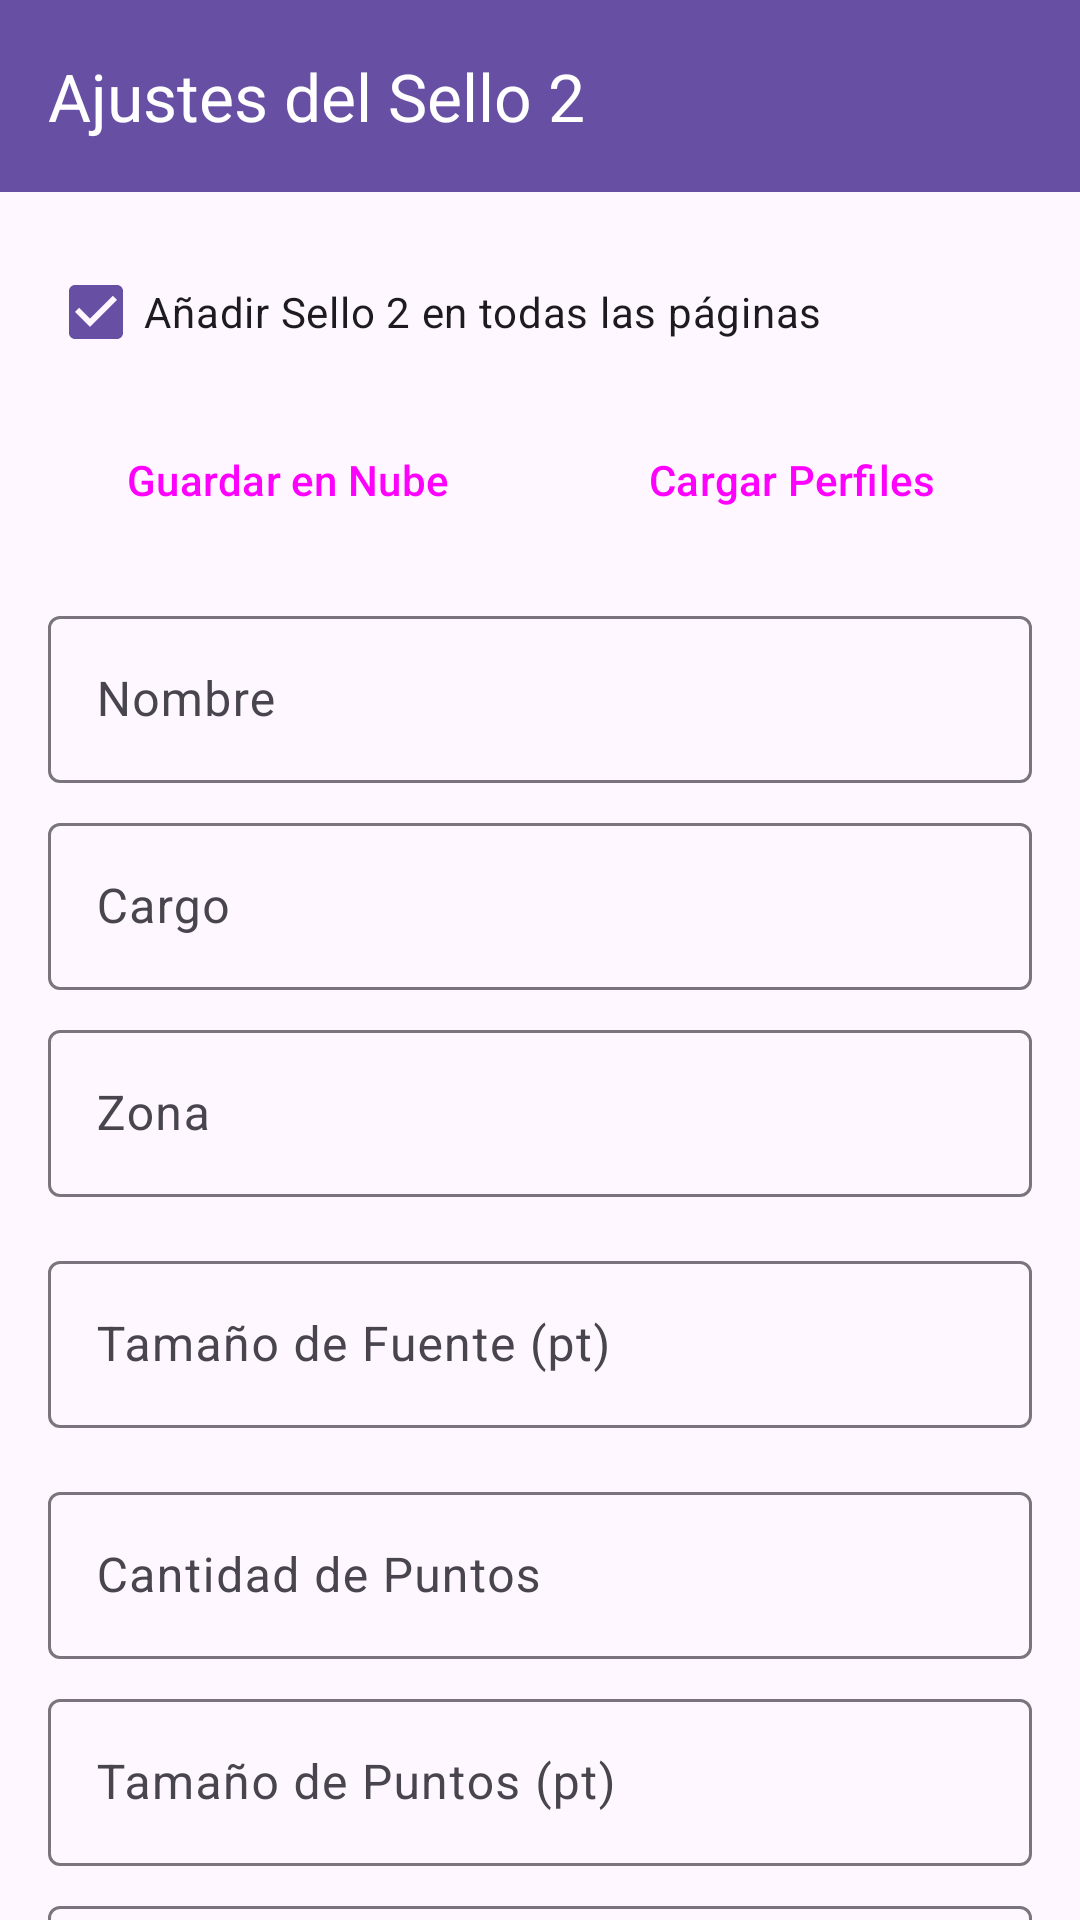

Here is an Android app screen rendered from its layout file. Give the layout XML and the strings, colors and styles it references.
<!-- AndroidManifest.xml: application theme Theme.ImageExtractor -->
<!-- res/layout/fragment_stamp2_settings.xml -->
<?xml version="1.0" encoding="utf-8"?>
<androidx.coordinatorlayout.widget.CoordinatorLayout xmlns:android="http://schemas.android.com/apk/res/android"
    xmlns:app="http://schemas.android.com/apk/res-auto"
    xmlns:tools="http://schemas.android.com/tools"
    android:layout_width="match_parent"
    android:layout_height="match_parent"
    tools:context=".Stamp2SettingsFragment">

    <com.google.android.material.appbar.AppBarLayout
        android:layout_width="match_parent"
        android:layout_height="wrap_content"
        android:theme="@style/Theme.ImageExtractor.AppBarOverlay">

        <androidx.appcompat.widget.Toolbar
            android:id="@+id/toolbar"
            android:layout_width="match_parent"
            android:layout_height="?attr/actionBarSize"
            android:background="?attr/colorPrimary"
            app:popupTheme="@style/Theme.ImageExtractor.PopupOverlay"
            app:title="Ajustes del Sello 2"
            app:titleTextColor="?attr/colorOnPrimary" />

    </com.google.android.material.appbar.AppBarLayout>

    <androidx.core.widget.NestedScrollView
        android:layout_width="match_parent"
        android:layout_height="match_parent"
        app:layout_behavior="@string/appbar_scrolling_view_behavior">

        <LinearLayout
            android:layout_width="match_parent"
            android:layout_height="wrap_content"
            android:orientation="vertical"
            android:padding="16dp">

            <CheckBox
                android:id="@+id/stamp2_enabled_checkbox"
                android:layout_width="match_parent"
                android:layout_height="wrap_content"
                android:text="Añadir Sello 2 en todas las páginas"
                android:checked="true"/>

            <LinearLayout
                android:layout_width="match_parent"
                android:layout_height="wrap_content"
                android:orientation="horizontal"
                android:layout_marginTop="8dp">

                <Button
                    android:id="@+id/saveCloudButton"
                    style="?attr/materialButtonOutlinedStyle"
                    android:layout_width="0dp"
                    android:layout_height="wrap_content"
                    android:layout_weight="1"
                    android:text="Guardar en Nube"
                    app:icon="@android:drawable/ic_menu_save" />

                <Button
                    android:id="@+id/loadCloudButton"
                    style="?attr/materialButtonOutlinedStyle"
                    android:layout_width="0dp"
                    android:layout_height="wrap_content"
                    android:layout_marginStart="8dp"
                    android:layout_weight="1"
                    android:text="Cargar Perfiles"
                    app:icon="@android:drawable/ic_menu_search" />
            </LinearLayout>

            <com.google.android.material.textfield.TextInputLayout
                android:layout_width="match_parent"
                android:layout_height="wrap_content"
                android:layout_marginTop="16dp"
                android:hint="Nombre">
                <com.google.android.material.textfield.TextInputEditText
                    android:id="@+id/stamp2_name_edit_text"
                    android:layout_width="match_parent"
                    android:layout_height="wrap_content"
                    android:inputType="text" />
            </com.google.android.material.textfield.TextInputLayout>

            <com.google.android.material.textfield.TextInputLayout
                android:layout_width="match_parent"
                android:layout_height="wrap_content"
                android:layout_marginTop="8dp"
                android:hint="Cargo">
                <com.google.android.material.textfield.TextInputEditText
                    android:id="@+id/stamp2_position_edit_text"
                    android:layout_width="match_parent"
                    android:layout_height="wrap_content"
                    android:inputType="text" />
            </com.google.android.material.textfield.TextInputLayout>

            <com.google.android.material.textfield.TextInputLayout
                android:layout_width="match_parent"
                android:layout_height="wrap_content"
                android:layout_marginTop="8dp"
                android:hint="Zona">
                <com.google.android.material.textfield.TextInputEditText
                    android:id="@+id/stamp2_area_edit_text"
                    android:layout_width="match_parent"
                    android:layout_height="wrap_content"
                    android:inputType="text" />
            </com.google.android.material.textfield.TextInputLayout>

            <com.google.android.material.textfield.TextInputLayout
                android:layout_width="match_parent"
                android:layout_height="wrap_content"
                android:layout_marginTop="16dp"
                android:hint="Tamaño de Fuente (pt)">
                <com.google.android.material.textfield.TextInputEditText
                    android:id="@+id/stamp2_font_size_edit_text"
                    android:layout_width="match_parent"
                    android:layout_height="wrap_content"
                    android:inputType="number" />
            </com.google.android.material.textfield.TextInputLayout>

            <com.google.android.material.textfield.TextInputLayout
                android:layout_width="match_parent"
                android:layout_height="wrap_content"
                android:layout_marginTop="16dp"
                android:hint="Cantidad de Puntos">
                <com.google.android.material.textfield.TextInputEditText
                    android:id="@+id/stamp2_dot_count_edit_text"
                    android:layout_width="match_parent"
                    android:layout_height="wrap_content"
                    android:inputType="number"
                    android:singleLine="true"/>
            </com.google.android.material.textfield.TextInputLayout>

            <com.google.android.material.textfield.TextInputLayout
                android:layout_width="match_parent"
                android:layout_height="wrap_content"
                android:layout_marginTop="8dp"
                android:hint="Tamaño de Puntos (pt)">
                <com.google.android.material.textfield.TextInputEditText
                    android:id="@+id/stamp2_dot_size_edit_text"
                    android:layout_width="match_parent"
                    android:layout_height="wrap_content"
                    android:inputType="numberDecimal"
                    android:singleLine="true"/>
            </com.google.android.material.textfield.TextInputLayout>

            <com.google.android.material.textfield.TextInputLayout
                android:layout_width="match_parent"
                android:layout_height="wrap_content"
                android:layout_marginTop="8dp"
                android:hint="Separación Puntos-Texto (pt)">
                <com.google.android.material.textfield.TextInputEditText
                    android:id="@+id/stamp2_point_text_separation_edit_text"
                    android:layout_width="match_parent"
                    android:layout_height="wrap_content"
                    android:inputType="number"
                    android:singleLine="true"/>
            </com.google.android.material.textfield.TextInputLayout>

            <TextView
                style="@style/TextAppearance.Material3.TitleMedium"
                android:layout_width="wrap_content"
                android:layout_height="wrap_content"
                android:text="Posición en la Hoja"
                android:layout_marginTop="24dp"
                android:layout_marginBottom="8dp"/>

            <LinearLayout
                android:layout_width="match_parent"
                android:layout_height="wrap_content"
                android:orientation="horizontal">

                <com.google.android.material.textfield.TextInputLayout
                    android:layout_width="0dp"
                    android:layout_height="wrap_content"
                    android:layout_weight="1"
                    android:layout_marginEnd="4dp"
                    android:hint="Desplazamiento X (mm)">
                    <com.google.android.material.textfield.TextInputEditText
                        android:id="@+id/stamp2_offset_x_edit_text"
                        android:layout_width="match_parent"
                        android:layout_height="wrap_content"
                        android:inputType="numberSigned" />
                </com.google.android.material.textfield.TextInputLayout>

                <com.google.android.material.textfield.TextInputLayout
                    android:layout_width="0dp"
                    android:layout_height="wrap_content"
                    android:layout_weight="1"
                    android:layout_marginStart="4dp"
                    android:hint="Desplazamiento Y (mm)">
                    <com.google.android.material.textfield.TextInputEditText
                        android:id="@+id/stamp2_offset_y_edit_text"
                        android:layout_width="match_parent"
                        android:layout_height="wrap_content"
                        android:inputType="numberSigned" />
                </com.google.android.material.textfield.TextInputLayout>
            </LinearLayout>



            <com.google.android.material.textfield.TextInputLayout
                android:layout_width="match_parent"
                android:layout_height="wrap_content"
                android:layout_marginTop="16dp"
                android:hint="Brillo">
                <com.google.android.material.textfield.TextInputEditText
                    android:id="@+id/stamp2_brightness_edit_text"
                    android:layout_width="match_parent"
                    android:layout_height="wrap_content"
                    android:inputType="number"
                    android:singleLine="true"/>
            </com.google.android.material.textfield.TextInputLayout>

            <com.google.android.material.textfield.TextInputLayout
                android:layout_width="match_parent"
                android:layout_height="wrap_content"
                android:layout_marginTop="8dp"
                android:hint="Contraste">
                <com.google.android.material.textfield.TextInputEditText
                    android:id="@+id/stamp2_contrast_edit_text"
                    android:layout_width="match_parent"
                    android:layout_height="wrap_content"
                    android:inputType="number"
                    android:singleLine="true"/>
            </com.google.android.material.textfield.TextInputLayout>
        </LinearLayout>
    </androidx.core.widget.NestedScrollView>
</androidx.coordinatorlayout.widget.CoordinatorLayout>
<!-- resources referenced by this layout -->
<resources>
  <style name="Theme.ImageExtractor.AppBarOverlay" parent="ThemeOverlay.AppCompat.Dark.ActionBar" />
  <style name="Theme.ImageExtractor.PopupOverlay" parent="ThemeOverlay.Material3.DynamicColors.Light">
          <item name="android:textColor">?attr/colorOnSurface</item>
          <item name="android:colorBackground">?attr/colorSurface</item>
          <item name="android:popupBackground">@drawable/popup_background</item>
      </style>
  <style name="Theme.ImageExtractor" parent="Theme.Material3.DayNight.NoActionBar">
          
          
      </style>
  <!-- drawable popup_background (drawable) -->
  <?xml version="1.0" encoding="utf-8"?>
  <shape xmlns:android="http://schemas.android.com/apk/res/android">
      <solid android:color="?attr/colorPrimary" />
      <stroke
          android:width="2dp"
          android:color="#FFFFFF" />
      <corners android:radius="4dp" />
  </shape>
</resources>
